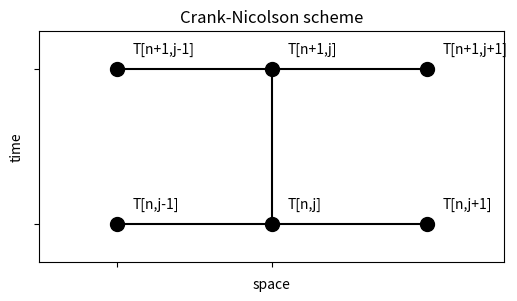
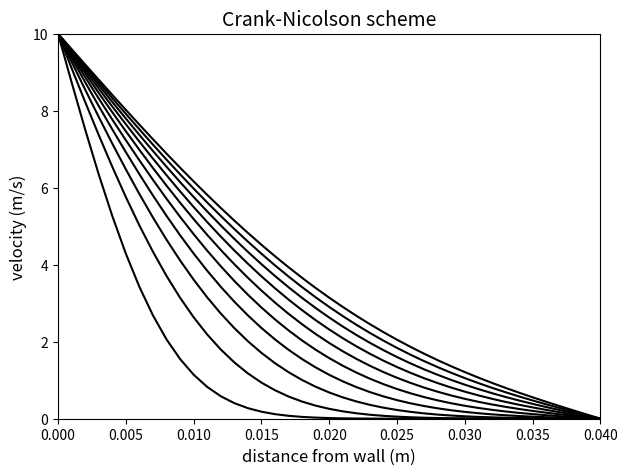

These figures' Python source, in order:
# -*- coding: utf-8 -*-

import os
import numpy as np
import matplotlib.pyplot as plt
from scipy.sparse import diags

plt.figure(figsize=(6, 3))
plt.plot([0, 2], [0, 0], 'k')
plt.plot([0, 2], [1, 1], 'k')
plt.plot([1, 1], [0, 1], 'k')
plt.plot([0, 1, 2, 0, 1, 2], [0, 0, 0, 1, 1, 1], 'ko', markersize=10)
plt.text(0.1, 0.1, 'T[n,j-1]')
plt.text(1.1, 0.1, 'T[n,j]')
plt.text(2.1, 0.1, 'T[n,j+1]')
plt.text(0.1, 1.1, 'T[n+1,j-1]')
plt.text(1.1, 1.1, 'T[n+1,j]')
plt.text(2.1, 1.1, 'T[n+1,j+1]')
plt.xlabel('space')
plt.ylabel('time')
plt.axis('equal')
plt.yticks([0.0, 1.0], [])
plt.xticks([0.0, 1.0], [])
plt.title('Crank-Nicolson scheme', fontsize=12)
plt.axis([-0.5, 2.5, -0.5, 1.5])


def diffusion_Crank_Nicolson(dy, ny, dt, nt, D, V, ntout):
    Vout = []  # list for storing V arrays at certain time steps
    V0 = V[0]  # boundary condition on left side
    V1 = V[-1]  # boundary condition on right side
    s = D * dt / dy**2  # diffusion number
    A = diags([-0.5 * s, 1 + s, -0.5 * s], [-1, 0, 1],
              shape=(ny - 2, ny - 2)).toarray()  # create coefficient matrix
    B1 = diags([0.5 * s, 1 - s, 0.5 * s], [-1, 0, 1],
               shape=(ny - 2, ny - 2)).toarray()
    for n in range(1, nt):  # time is going from second time step to last
        Vn = V
        B = np.dot(Vn[1:-1], B1)
        B[0] = B[0] + 0.5 * s * (V0 + V0)
        B[-1] = B[-1] + 0.5 * s * (V1 + V1)
        V[1:-1] = np.linalg.solve(A, B)
        if n % int(nt / float(ntout)) == 0 or n == nt - 1:
            # numpy arrays are mutable, so we need to write out a copy of V,
            # not V itself
            Vout.append(V.copy())
    return Vout, s

dt = 0.001  # grid size for time (s)
dy = 0.001  # grid size for space (m)
viscosity = 2 * 10**(-4)  # kinematic viscosity of oil (m2/s)
y_max = 0.04  # in m
y = np.arange(0, y_max + dy, dy)
ny = len(y)
nt = 1000
plt.figure(figsize=(7, 5))
V = np.zeros((ny,))  # initial condition
V[0] = 10
Vout, s = diffusion_Crank_Nicolson(dy, ny, dt, nt, viscosity, V, 10)

for V in Vout:
    plt.plot(y, V, 'k')
plt.xlabel('distance from wall (m)', fontsize=12)
plt.ylabel('velocity (m/s)', fontsize=12)
plt.axis([0, y_max, 0, V[0]])
plt.title('Crank-Nicolson scheme', fontsize=14)

os.system("pause")
